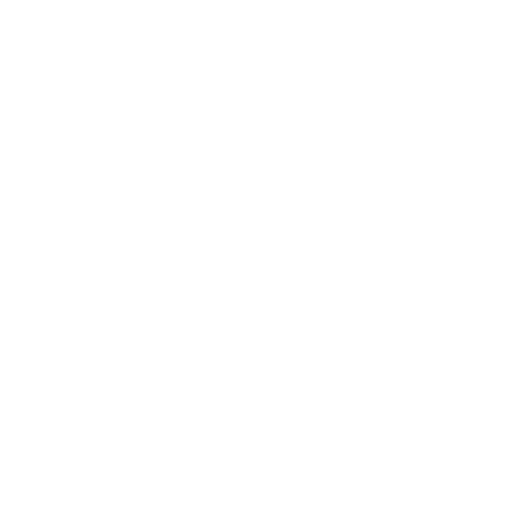
t = 0.00 s
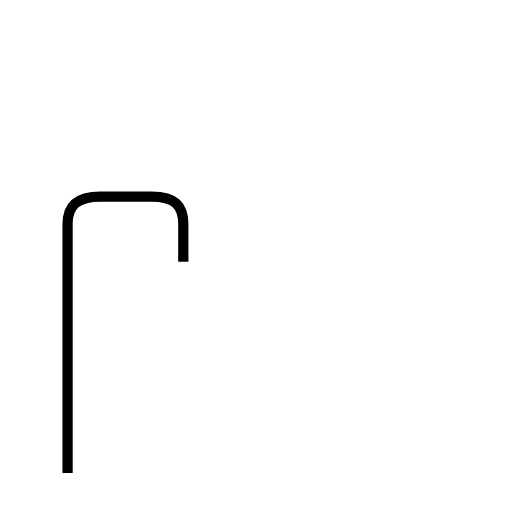
t = 1.28 s
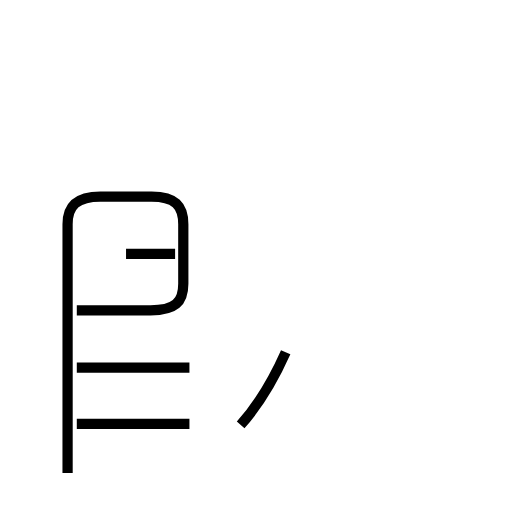
t = 2.76 s
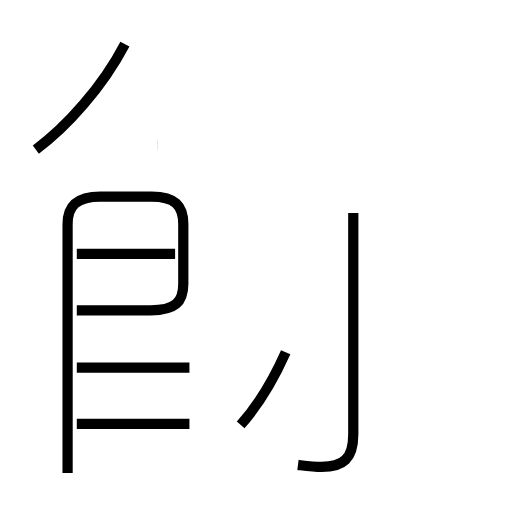
t = 4.18 s
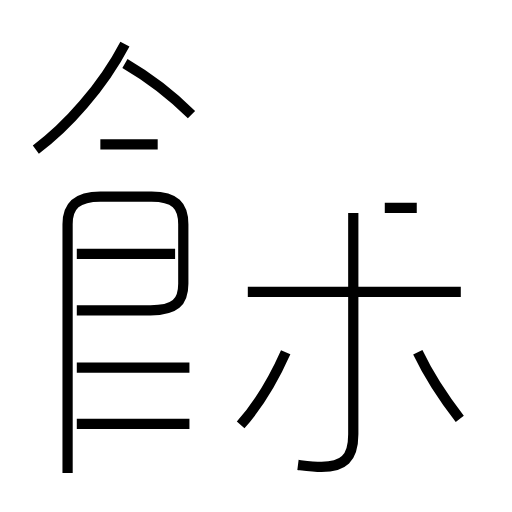
t = 5.54 s
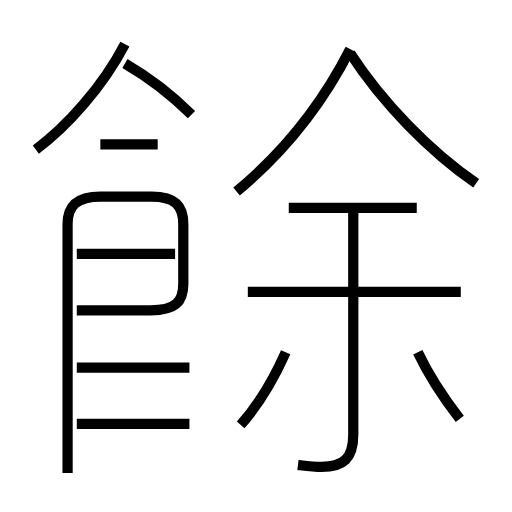
t = 6.90 s

The animated SVG that drew these frames (rendered in a browser with its animation timeline set to each time). Animation: 14 SMIL elements (animate=14); one cycle of 6.90 s.

<?xml version='1.0' encoding='utf-8'?>
<svg viewBox="0.0 -6.0 50.0 50.0" version="1.1" xmlns="http://www.w3.org/2000/svg"><rect x="-1000" y="-1000" width="2000" height="2000" stroke="white" fill="white" /><g style="fill:none;stroke:#000000;stroke-width:1"><path d="M 6.6 2.2 L 6.6 -22.1 C 6.6 -23.9 7.5 -24.8 9.8 -24.8 L 14.8 -24.8 C 17.1 -24.8 17.9 -23.9 17.9 -22.1 L 17.9 -16.3 C 17.9 -14.5 17.1 -13.7 14.7 -13.7 L 7.5 -13.7 " transform="translate(0.0 38.0)" stroke-dasharray="56.69185348583334" stroke-dashoffset="56.69185348583334"><animate attributeName="stroke-dashoffset" from="56.69185348583334" to="0" dur="1.700755604575s" begin="0s; anim_end.end" fill="freeze" id="anim0" /></path><path d="M 18.5 -2.6 L 7.5 -2.6 " transform="translate(0.0 38.0)" stroke-dasharray="11.0" stroke-dashoffset="11.0"><animate attributeName="stroke-dashoffset" from="11.0" to="0" dur="0.32999999999999996s" begin="anim0.end" fill="freeze" id="anim1" /></path><path d="M 18.5 -8.1 L 7.5 -8.1 " transform="translate(0.0 38.0)" stroke-dasharray="11.0" stroke-dashoffset="11.0"><animate attributeName="stroke-dashoffset" from="11.0" to="0" dur="0.32999999999999996s" begin="anim1.end" fill="freeze" id="anim2" /></path><path d="M 23.5 -2.5 C 25.1 -4.3 26.7 -6.9 27.9 -9.6 " transform="translate(0.0 38.0)" stroke-dasharray="8.383312722854374" stroke-dashoffset="8.383312722854374"><animate attributeName="stroke-dashoffset" from="8.383312722854374" to="0" dur="0.2514993816856312s" begin="anim2.end" fill="freeze" id="anim3" /></path><path d="M 17.1 -19.2 L 7.5 -19.2 " transform="translate(0.0 38.0)" stroke-dasharray="9.600000000000001" stroke-dashoffset="9.600000000000001"><animate attributeName="stroke-dashoffset" from="9.600000000000001" to="0" dur="0.28800000000000003s" begin="anim3.end" fill="freeze" id="anim4" /></path><path d="M 29.1 1.4 C 29.9 1.5 30.6 1.6 31.4 1.6 C 33.5 1.6 34.5 0.8 34.5 -1.6 L 34.5 -23.2 " transform="translate(0.0 38.0)" stroke-dasharray="29.096754279974277" stroke-dashoffset="29.096754279974277"><animate attributeName="stroke-dashoffset" from="29.096754279974277" to="0" dur="0.8729026283992283s" begin="anim4.end" fill="freeze" id="anim5" /></path><path d="M 3.5 -29.4 C 6.5 -31.6 10.0 -35.5 12.2 -39.7 " transform="translate(0.0 38.0)" stroke-dasharray="13.58640606002308" stroke-dashoffset="13.58640606002308"><animate attributeName="stroke-dashoffset" from="13.58640606002308" to="0" dur="0.4075921818006924s" begin="anim5.end" fill="freeze" id="anim6" /></path><path d="M 15.4 -29.9 L 9.8 -29.9 " transform="translate(0.0 38.0)" stroke-dasharray="5.6" stroke-dashoffset="5.6"><animate attributeName="stroke-dashoffset" from="5.6" to="0" dur="0.16799999999999998s" begin="anim6.end" fill="freeze" id="anim7" /></path><path d="M 44.9 -3.1 C 43.5 -4.9 41.8 -7.5 40.8 -9.6 " transform="translate(0.0 38.0)" stroke-dasharray="7.697779722858626" stroke-dashoffset="7.697779722858626"><animate attributeName="stroke-dashoffset" from="7.697779722858626" to="0" dur="0.23093339168575877s" begin="anim7.end" fill="freeze" id="anim8" /></path><path d="M 45.0 -15.5 L 24.2 -15.5 " transform="translate(0.0 38.0)" stroke-dasharray="20.8" stroke-dashoffset="20.8"><animate attributeName="stroke-dashoffset" from="20.8" to="0" dur="0.624s" begin="anim8.end" fill="freeze" id="anim9" /></path><path d="M 18.7 -32.8 C 17.1 -34.4 14.6 -36.4 12.2 -37.8 " transform="translate(0.0 38.0)" stroke-dasharray="8.220430894354902" stroke-dashoffset="8.220430894354902"><animate attributeName="stroke-dashoffset" from="8.220430894354902" to="0" dur="0.24661292683064703s" begin="anim9.end" fill="freeze" id="anim10" /></path><path d="M 40.7 -23.7 L 28.2 -23.7 " transform="translate(0.0 38.0)" stroke-dasharray="12.500000000000004" stroke-dashoffset="12.500000000000004"><animate attributeName="stroke-dashoffset" from="12.500000000000004" to="0" dur="0.3750000000000001s" begin="anim10.end" fill="freeze" id="anim11" /></path><path d="M 23.1 -25.3 C 27.7 -29.1 31.5 -33.9 34.2 -39.2 " transform="translate(0.0 38.0)" stroke-dasharray="17.911769405004854" stroke-dashoffset="17.911769405004854"><animate attributeName="stroke-dashoffset" from="17.911769405004854" to="0" dur="0.5373530821501457s" begin="anim11.end" fill="freeze" id="anim12" /></path><path d="M 46.5 -26.1 C 42.0 -29.2 37.3 -34.0 34.2 -38.8" transform="translate(0.0 38.0)" stroke-dasharray="17.783942207802827" stroke-dashoffset="17.783942207802827"><animate attributeName="stroke-dashoffset" from="17.783942207802827" to="0" dur="0.5335182662340848s" begin="anim12.end" fill="freeze" id="anim_end" /></path></g></svg>
